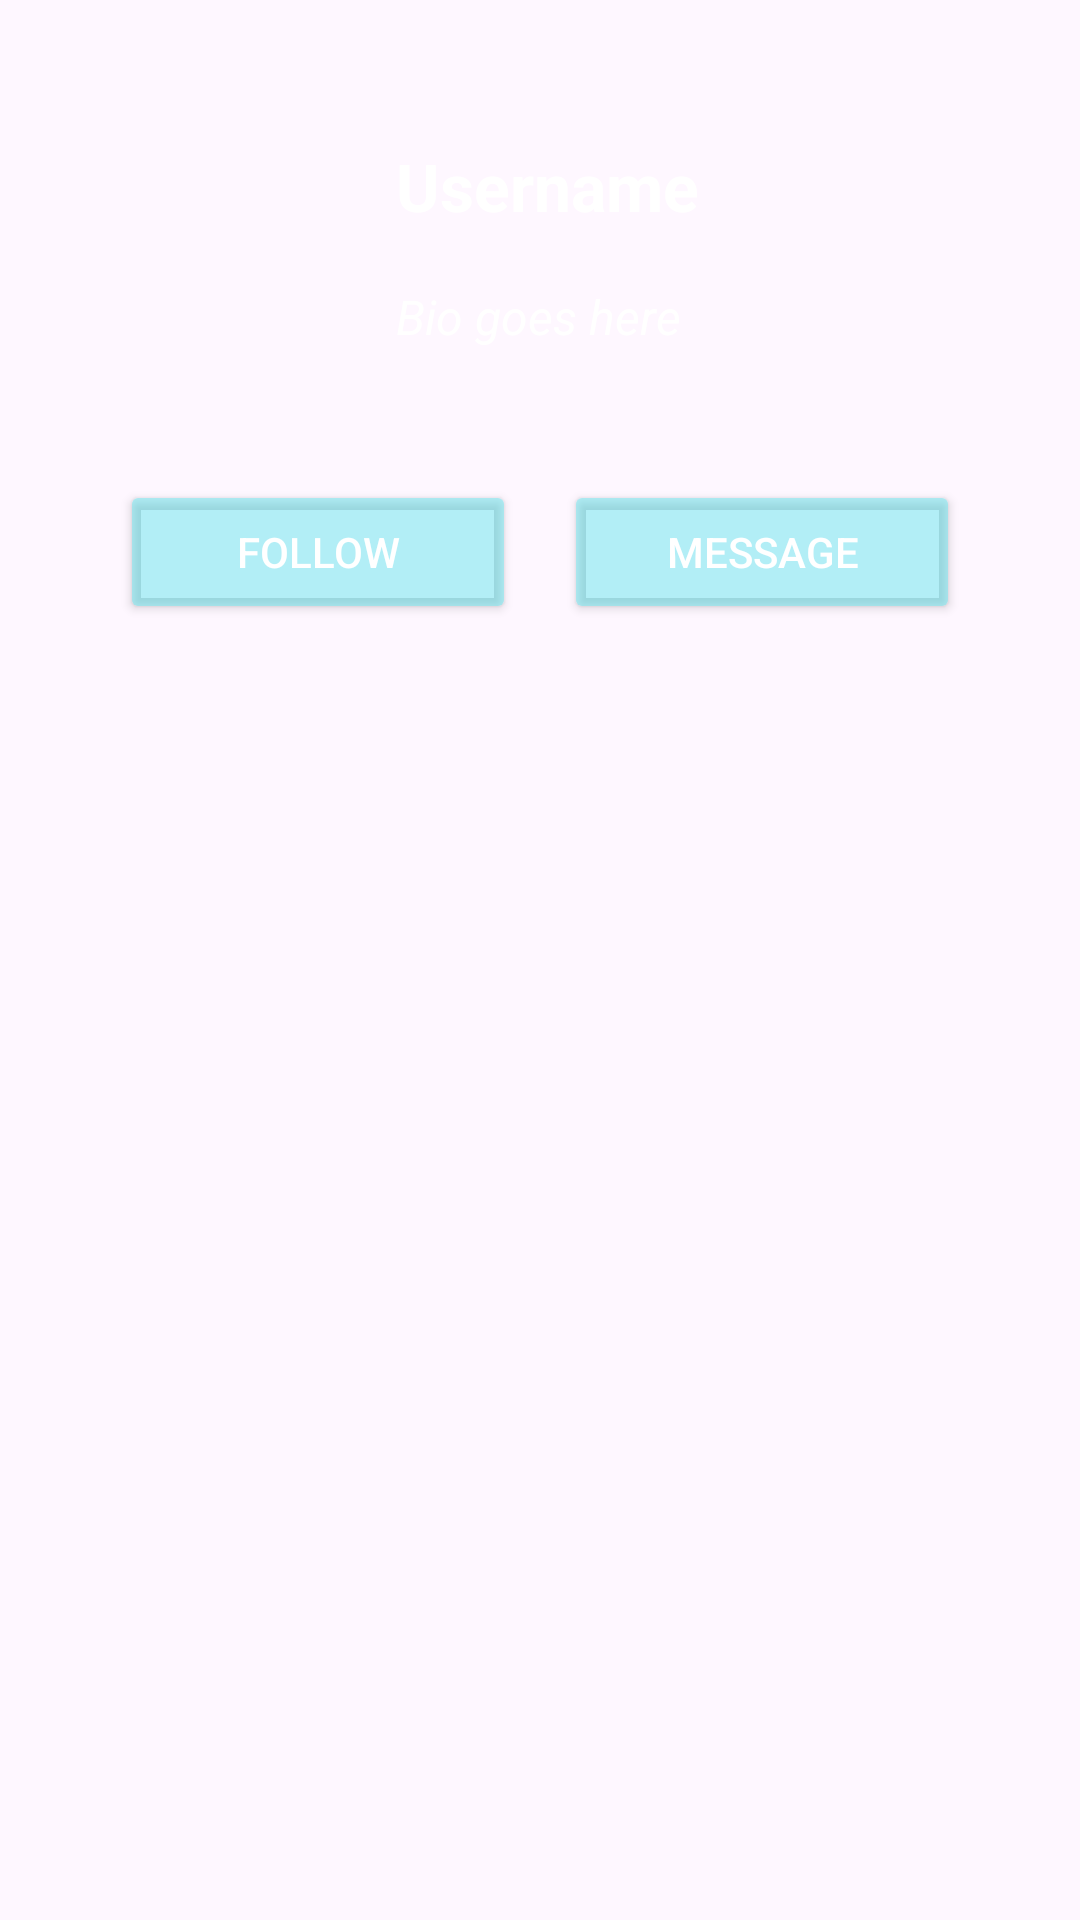

Here is an Android app screen rendered from its layout file. Give the layout XML and the strings, colors and styles it references.
<!-- AndroidManifest.xml: application theme Theme.SocialConnect1 -->
<!-- res/layout/activity_user_profile.xml -->
<LinearLayout xmlns:android="http://schemas.android.com/apk/res/android"
    android:orientation="vertical"
    android:background="@drawable/background"
    android:layout_width="match_parent"
    android:layout_height="match_parent"
    android:padding="16dp">

    
    <LinearLayout
        android:layout_width="match_parent"
        android:layout_height="wrap_content"
        android:orientation="horizontal"
        android:gravity="center_vertical"
        android:paddingVertical="16dp"
        android:layout_marginBottom="12dp">

        <ImageView
            android:id="@+id/profileImage"
            android:layout_width="100dp"
            android:layout_height="100dp"
            android:scaleType="centerCrop"
            android:src="@drawable/profile"
            android:layout_marginEnd="16dp"
            android:contentDescription="Profile Picture" />

        <LinearLayout
            android:orientation="vertical"
            android:layout_width="0dp"
            android:layout_height="wrap_content"
            android:layout_weight="1">

            <TextView
                android:id="@+id/userName"
                android:text="Username"
                android:textSize="22sp"
                android:textStyle="bold"
                android:textColor="@color/white"
                android:layout_marginBottom="8dp"

                android:layout_height="wrap_content"
                android:layout_width="wrap_content"/>

            <TextView
                android:id="@+id/userBio"
                android:text="Bio goes here"
                android:layout_height="wrap_content"
                android:layout_width="wrap_content"
                android:textSize="16sp"
                android:layout_marginTop="10dp"
                android:textStyle="italic"
                android:textColor="@color/white"
                android:maxLines="2"
                android:ellipsize="end" />
        </LinearLayout>
    </LinearLayout>

    
    <LinearLayout
        android:layout_width="match_parent"
        android:layout_height="wrap_content"
        android:orientation="horizontal"
        android:gravity="center"
        android:layout_marginBottom="16dp"
        android:weightSum="2"
        android:paddingHorizontal="24dp">

        <Button
            android:id="@+id/followButton"
            android:layout_width="0dp"
            android:layout_height="wrap_content"
            android:layout_weight="1"
            android:text="Follow"
            android:backgroundTint="#7E64E5ED"
            android:textColor="@color/white"
            android:layout_marginEnd="8dp" />

        <Button
            android:id="@+id/messageButton"
            android:layout_width="0dp"
            android:layout_height="wrap_content"
            android:layout_weight="1"
            android:text="Message"
            android:backgroundTint="#7E64E5ED"
            android:textColor="@color/white"
            android:layout_marginStart="8dp" />
    </LinearLayout>

    
    <androidx.recyclerview.widget.RecyclerView
        android:id="@+id/userPostsRecyclerView"
        android:layout_width="match_parent"
        android:layout_height="0dp"
        android:layout_margin="4dp"
        android:layout_weight="1"
        android:clipToPadding="false"
        android:paddingBottom="8dp"
        android:scrollbars="vertical" />
</LinearLayout>
<!-- resources referenced by this layout -->
<resources>
  <style name="Theme.SocialConnect1" parent="Base.Theme.SocialConnect1" />
  <style name="Base.Theme.SocialConnect1" parent="Theme.Material3.DayNight.NoActionBar">
          
          
      </style>
  <!-- not gathered from this repository: default colours our renderer supplied (Android Studio template values) -->
  <color name="white">#FFFFFFFF</color>
</resources>
